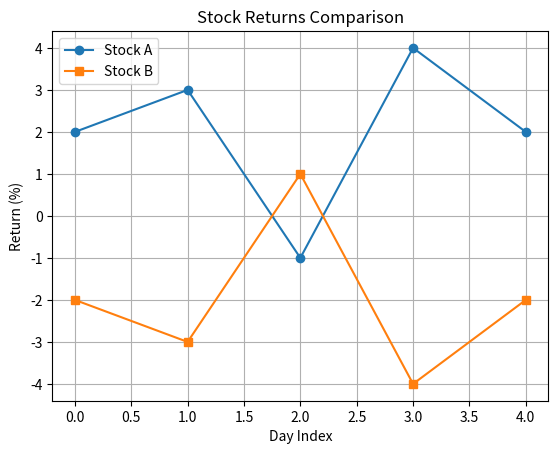

Here is the Python script that generated this plot:

import pandas as pd

# 두 주식의 5일간 가상 수익률 (%)
data = {
    "Stock_A": [2, 3, -1, 4, 2],
    "Stock_B": [-2, -3, 1, -4, -2]
}

df = pd.DataFrame(data)

# 상관계수
correlation = df["Stock_A"].corr(df["Stock_B"])

# 공분산
covariance = df["Stock_A"].cov(df["Stock_B"])

print("상관계수:", round(correlation, 2))
print("공분산:", round(covariance, 2))


import matplotlib.pyplot as plt

plt.plot(df["Stock_A"], marker="o", label="Stock A")
plt.plot(df["Stock_B"], marker="s", label="Stock B")

plt.title("Stock Returns Comparison")
plt.xlabel("Day Index")
plt.ylabel("Return (%)")
plt.legend()
plt.grid(True)

plt.show()
